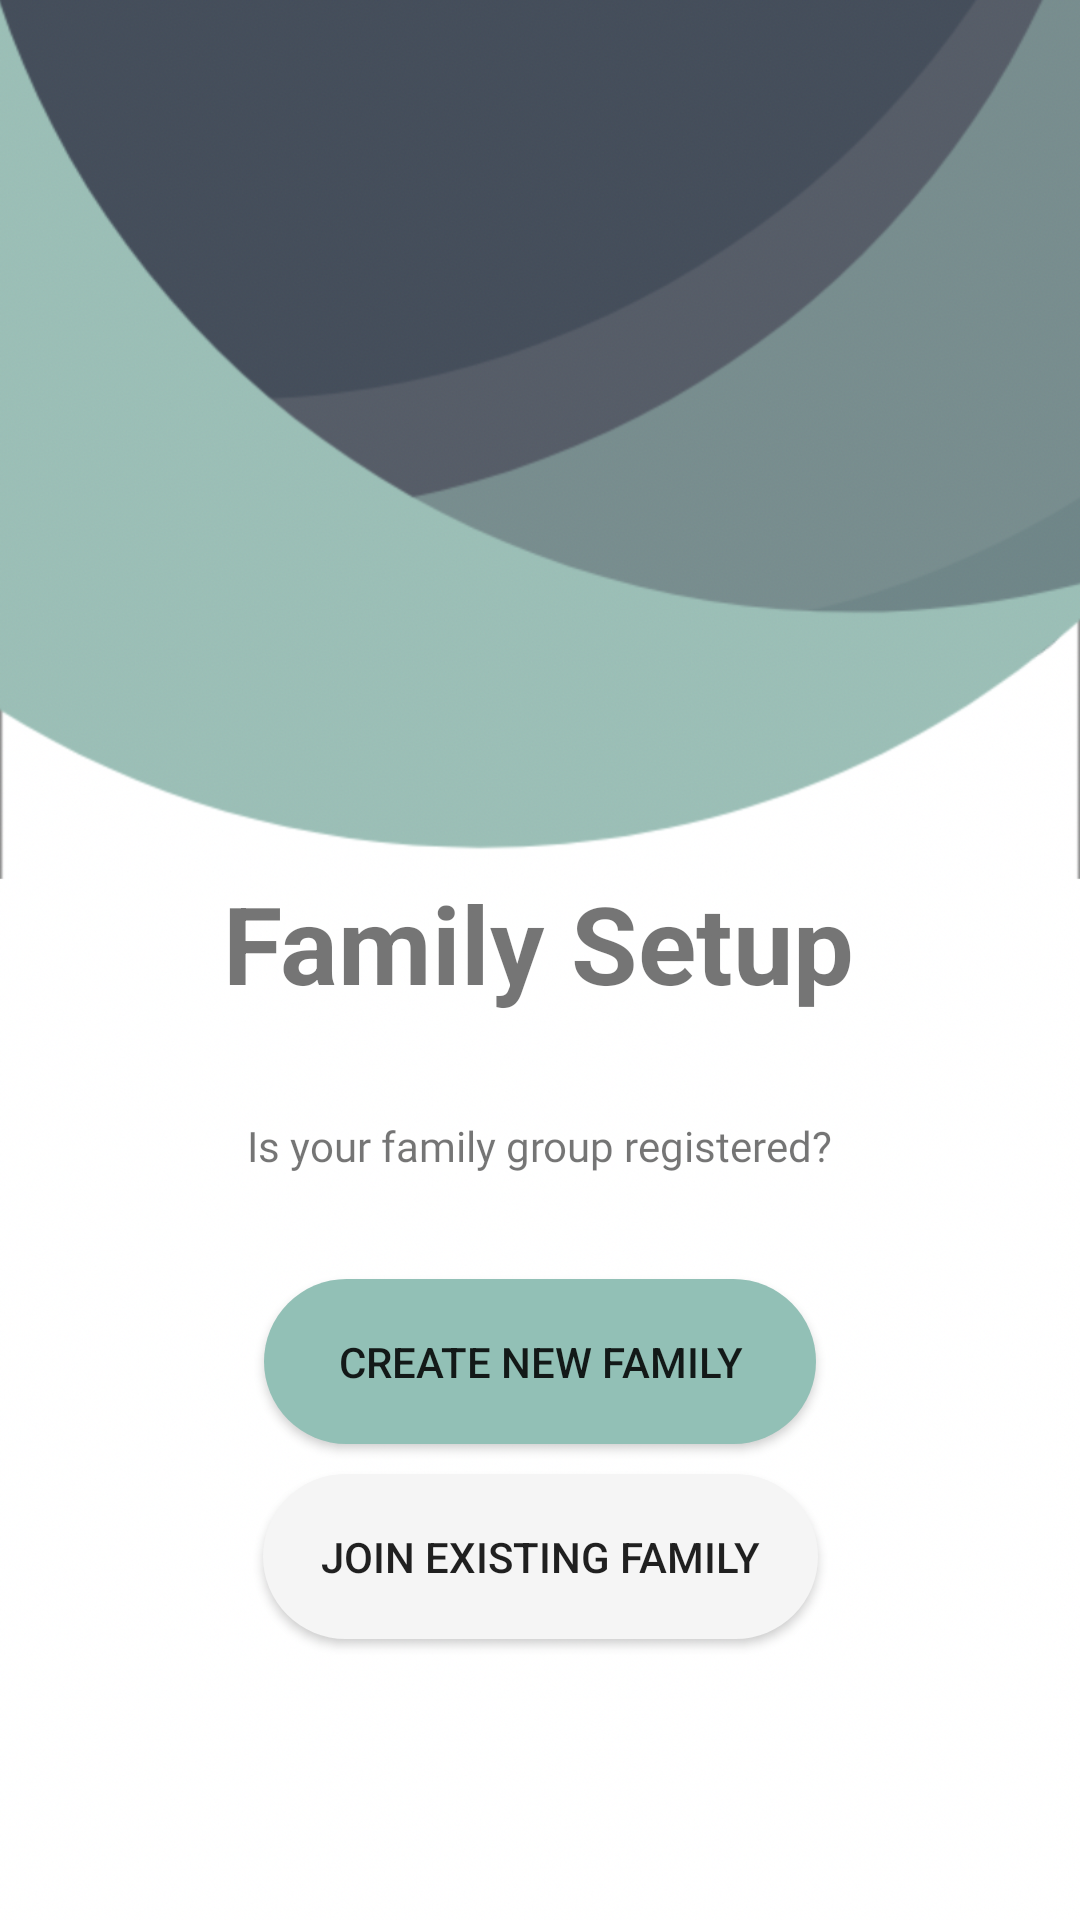

Reconstruct the res/layout file that produces this screen, plus the resources it refers to.
<!-- AndroidManifest.xml: application theme AppTheme -->
<!-- res/layout/activity_family_setup.xml -->
<?xml version="1.0" encoding="utf-8"?>
<androidx.constraintlayout.widget.ConstraintLayout xmlns:android="http://schemas.android.com/apk/res/android"
    xmlns:app="http://schemas.android.com/apk/res-auto"
    xmlns:tools="http://schemas.android.com/tools"
    android:layout_width="match_parent"
    android:layout_height="match_parent"
    android:background="@drawable/background_light"
    tools:context=".activities.FamilySetupActivity">

    <TextView
        android:id="@+id/textView_request_ack"
        android:layout_width="wrap_content"
        android:layout_height="wrap_content"
        android:layout_marginTop="290dp"
        android:layout_marginBottom="30dp"
        android:text="@string/FamilySetUp"
        android:textSize="36sp"
        android:textStyle="bold"
        app:layout_constraintBottom_toTopOf="@+id/textView2"
        app:layout_constraintEnd_toEndOf="parent"
        app:layout_constraintHorizontal_bias="0.497"
        app:layout_constraintStart_toStartOf="parent"
        app:layout_constraintTop_toTopOf="parent"
        tools:fontFamily="@font/sf_pro_display_bold" />

    <TextView
        android:id="@+id/textView2"
        android:layout_width="202dp"
        android:layout_height="27dp"
        android:layout_marginStart="104dp"
        android:layout_marginEnd="105dp"
        android:layout_marginBottom="21dp"
        android:fontFamily="@font/advent_pro_semibold"
        android:gravity="center"
        android:text="@string/CreateOrJoin"
        android:textSize="14sp"
        app:layout_constraintBottom_toTopOf="@+id/buttonCreateFamily"
        app:layout_constraintEnd_toEndOf="parent"
        app:layout_constraintStart_toStartOf="parent"
        app:layout_constraintTop_toBottomOf="@+id/textView_request_ack" />

    <Button
        android:id="@+id/buttonJoinFamily"
        android:layout_width="185dp"
        android:layout_height="55dp"
        android:layout_marginTop="10dp"
        android:background="@drawable/custom_signup"
        android:text="@string/JoinExistingFamily"
        app:layout_constraintEnd_toEndOf="parent"
        app:layout_constraintHorizontal_bias="0.5"
        app:layout_constraintStart_toStartOf="parent"
        app:layout_constraintTop_toBottomOf="@+id/buttonCreateFamily" />

    <Button
        android:id="@+id/buttonCreateFamily"
        android:layout_width="184dp"
        android:layout_height="55dp"
        android:layout_marginStart="118dp"
        android:layout_marginTop="10dp"
        android:layout_marginEnd="118dp"
        android:layout_marginBottom="8dp"
        android:background="@drawable/custom_login"
        android:text="@string/CreateNewFamily"
        app:layout_constraintBottom_toTopOf="@+id/buttonJoinFamily"
        app:layout_constraintEnd_toEndOf="parent"
        app:layout_constraintStart_toStartOf="parent"
        app:layout_constraintTop_toBottomOf="@+id/textView2" />
</androidx.constraintlayout.widget.ConstraintLayout>
<!-- resources referenced by this layout -->
<resources>
  <!-- drawable background_light: png bitmap (drawable-hdpi, 253805 bytes) -->
  <!-- drawable custom_login (drawable) -->
  <?xml version="1.0" encoding="utf-8"?>
  <shape xmlns:android="http://schemas.android.com/apk/res/android">
  
      <corners android:radius="30dp"></corners>
  
      <solid android:color="#92C0B6"></solid>
  
  </shape>
  <!-- drawable custom_signup (drawable) -->
  <?xml version="1.0" encoding="utf-8"?>
  <shape xmlns:android="http://schemas.android.com/apk/res/android">
  
      <corners android:radius="30dp"></corners>
  
      <solid android:color="@color/colorOffWhite"></solid>
  
  </shape>
  <string name="CreateNewFamily">Create New Family</string>
  <string name="CreateOrJoin">Is your family group registered?</string>
  <string name="FamilySetUp">Family Setup</string>
  <string name="JoinExistingFamily">Join Existing Family</string>
  <style name="AppTheme" parent="Theme.AppCompat.Light.NoActionBar">
          
          <item name="colorPrimary">@color/colorPrimary</item>
          <item name="colorPrimaryDark">@color/colorPrimaryDark</item>
          <item name="colorAccent">@color/colorAccent</item>
          
  
      </style>
  <color name="colorOffWhite">#f5f5f5</color>
  <color name="colorPrimary">#73B5B9</color>
  <color name="colorPrimaryDark">#434E5C</color>
  <color name="colorAccent">#E90D27</color>
</resources>
